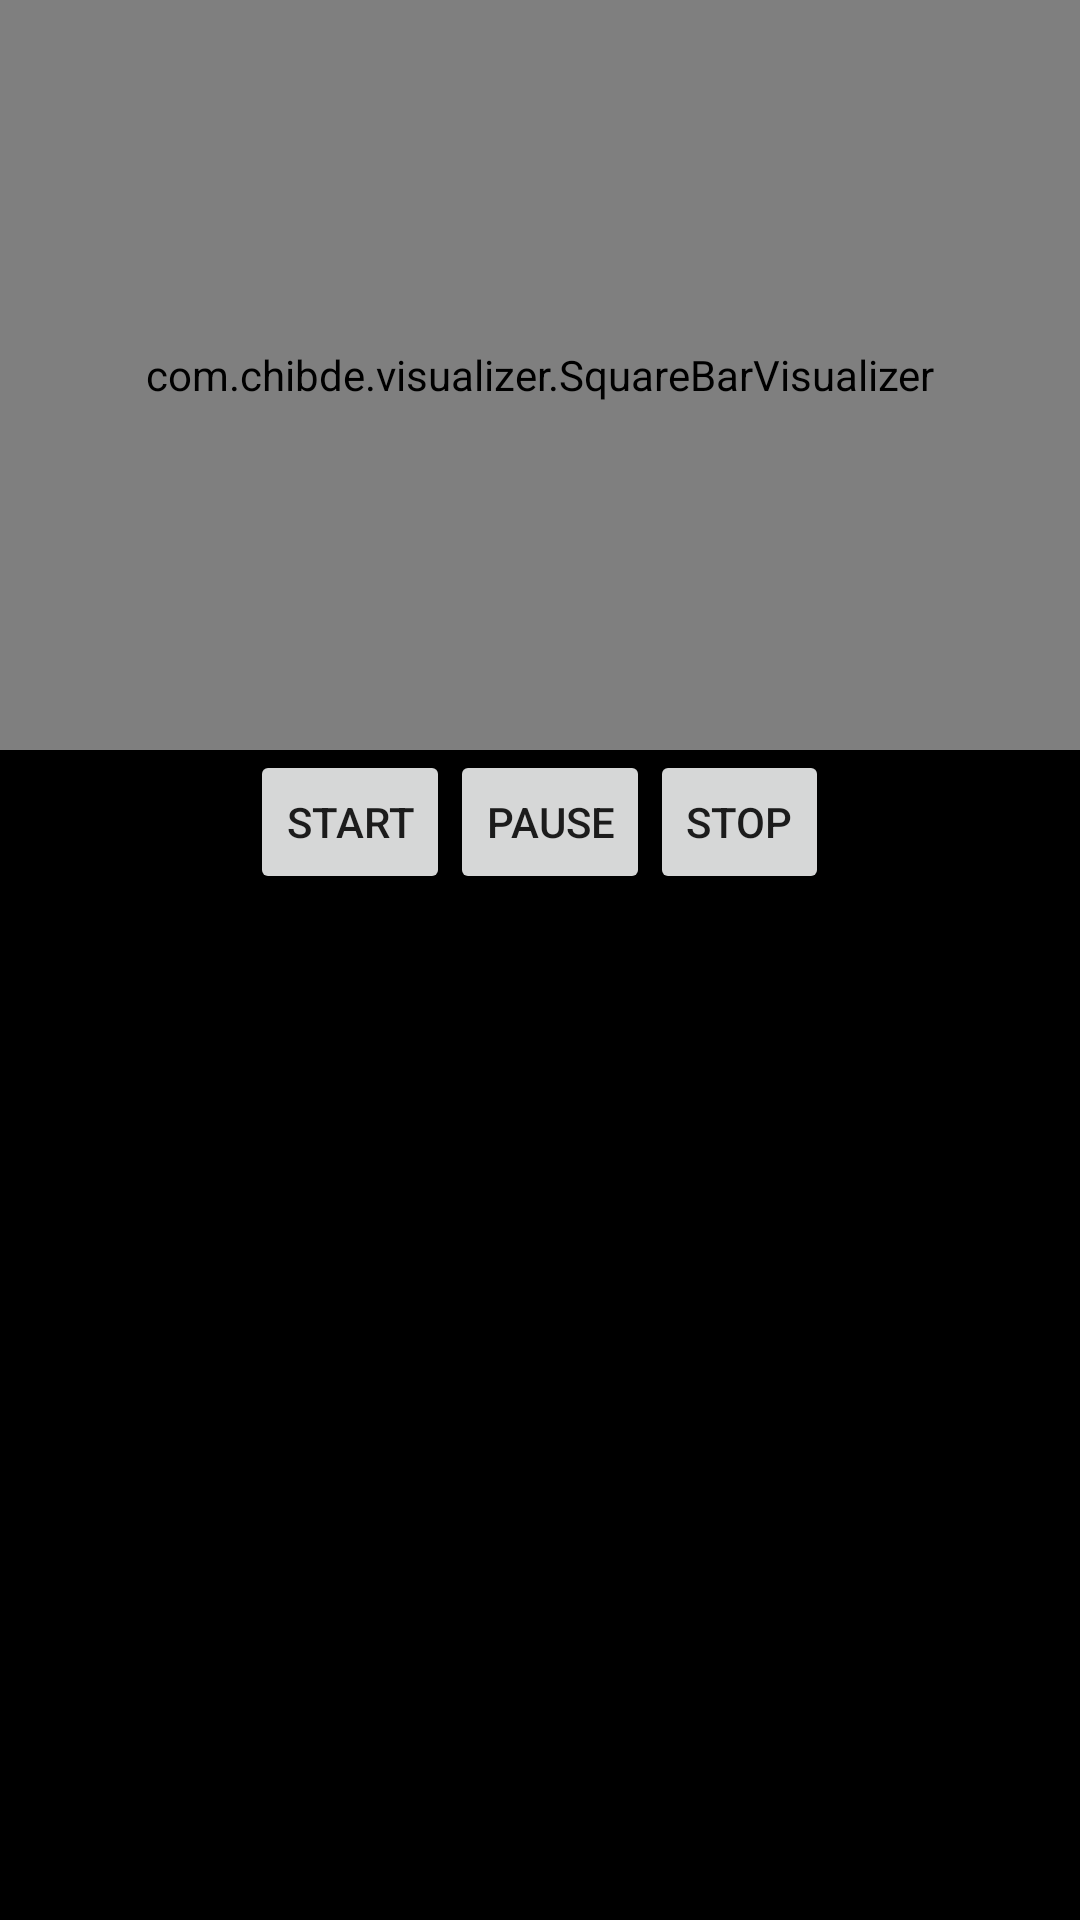

Write the Android layout XML for this screen, with the resource values it uses.
<!-- AndroidManifest.xml: application theme AppTheme -->
<!-- res/layout/activity_music__player.xml -->
<?xml version="1.0" encoding="utf-8"?>
<LinearLayout xmlns:android="http://schemas.android.com/apk/res/android"
    xmlns:app="http://schemas.android.com/apk/res-auto"
    xmlns:tools="http://schemas.android.com/tools"
    android:layout_width="match_parent"
    android:layout_height="match_parent"
    android:orientation="vertical"
    android:background="#000"
    tools:context=".Music_Player">

    <com.chibde.visualizer.SquareBarVisualizer
        android:id="@+id/visualizer"
        android:layout_width="match_parent"
        android:layout_height="250dp"/>

    <LinearLayout
        android:gravity="center"
        android:layout_width="match_parent"
        android:layout_height="wrap_content"
        android:orientation="horizontal">

        <Button
            android:onClick="start"
            android:id="@+id/button1"
            style="?android:attr/buttonStyleSmall"
            android:layout_width="wrap_content"
            android:layout_height="wrap_content"
            android:text="start" />

        <Button
            android:onClick="pause"
            android:id="@+id/button2"
            style="?android:attr/buttonStyleSmall"
            android:layout_width="wrap_content"
            android:layout_height="wrap_content"
            android:text="pause" />

        <Button
            android:onClick="stop"
            android:id="@+id/button3"
            style="?android:attr/buttonStyleSmall"
            android:layout_width="wrap_content"
            android:layout_height="wrap_content"
            android:text="stop" />


    </LinearLayout>

</LinearLayout>
<!-- resources referenced by this layout -->
<resources>
  <style name="AppTheme" parent="Theme.AppCompat.Light.DarkActionBar">
          
          <item name="colorPrimary">@color/colorPrimary</item>
          <item name="colorPrimaryDark">@color/colorPrimaryDark</item>
          <item name="colorAccent">@color/colorAccent</item>
      </style>
  <!-- not gathered from this repository: default colours our renderer supplied (Android Studio template values) -->
  <color name="colorPrimary">#FF6200EE</color>
  <color name="colorPrimaryDark">#FF3700B3</color>
  <color name="colorAccent">#FF03DAC5</color>
</resources>
